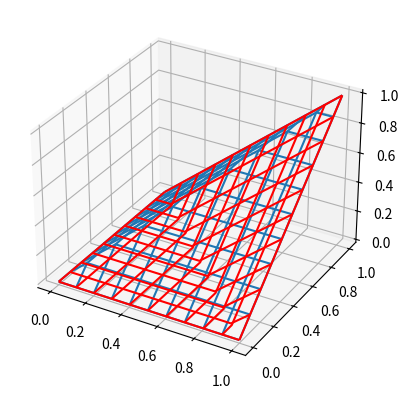

Python code for this plot:
from mpl_toolkits.mplot3d import axes3d
import matplotlib.pyplot as plt
import numpy as np
from numpy.core.umath import exp

fun1 = lambda x,y: np.minimum(x,y)
fun2 = lambda x,y: np.maximum(x+y-1,0)

x = np.linspace(0, 1, 100)
y = np.linspace(0, 1, 100)
X, Y = np.meshgrid(x, y)
Z1 = fun1(X,Y)
Z2 = fun2(X,Y)

fig = plt.figure()
ax = fig.add_subplot(111, projection='3d')
ax.plot_wireframe(X, Y, Z1, rstride=10, cstride=10)
ax.plot_wireframe(X, Y, Z2, rstride=10, cstride=10, color="red")

plt.show()